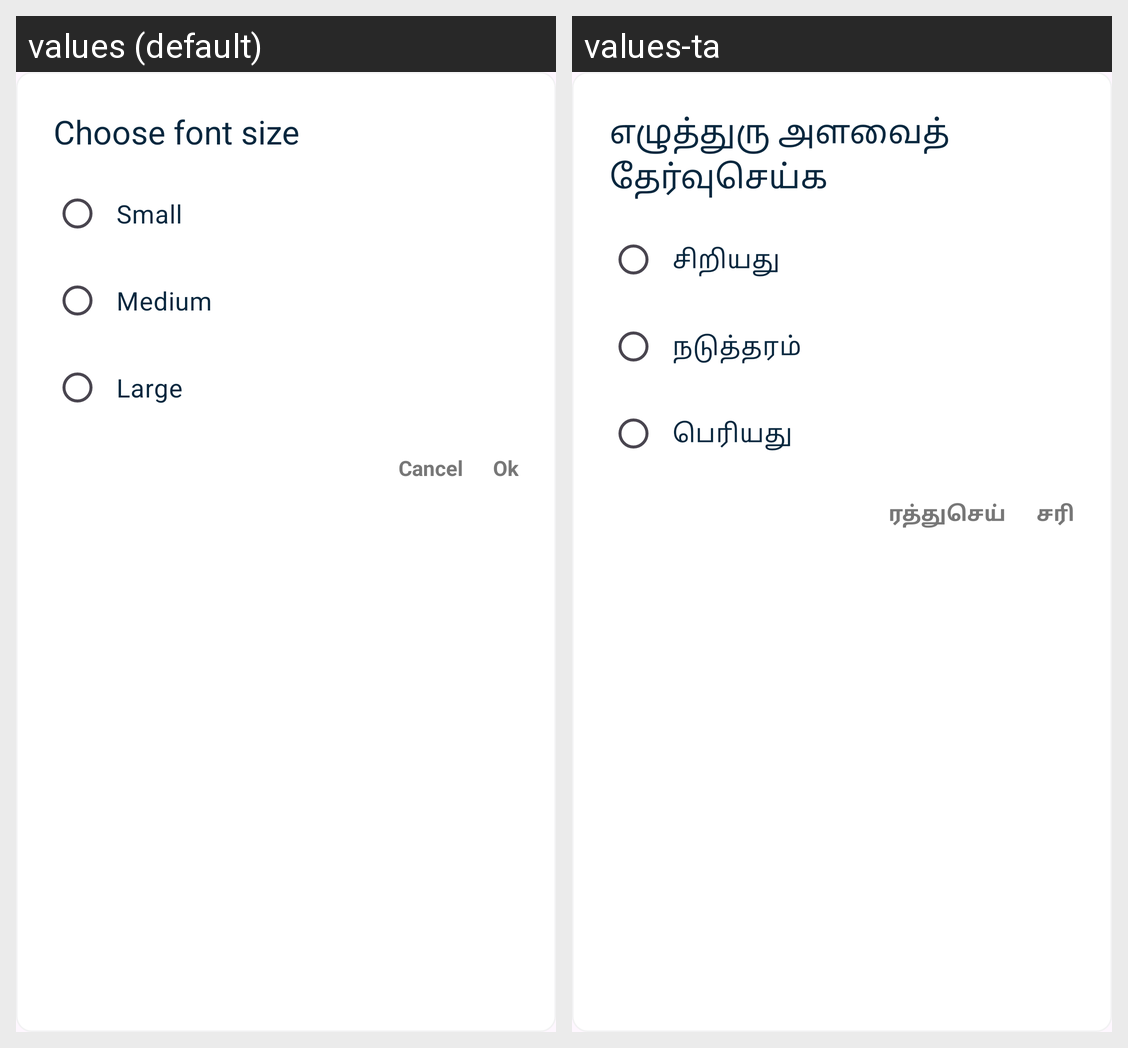

Locale-by-locale string values for the Android screen shown in this grid:
Android screen res/layout/model_font_size_select.xml rendered under 2 locales, left to right: values (default), values-ta. Device: Nexus 5 (rendered at 1080×1920; each locale shown at half size, 540×960, under a caption strip naming it); theme Theme.SkyblueContacts.
Strings drawn on this screen, with the default value and each locale's value (text and hints the layout hard-codes, and strings that could not be matched under every locale, appear in the picture but are not listed):

choose_font_size
  values: Choose font size
  values-ta: எழுத்துரு அளவைத் தேர்வுசெய்க

small
  values: Small
  values-ta: சிறியது

medium
  values: Medium
  values-ta: நடுத்தரம்

large
  values: Large
  values-ta: பெரியது

cancel
  values: Cancel
  values-ta: ரத்துசெய்

ok
  values: Ok
  values-ta: சரி
